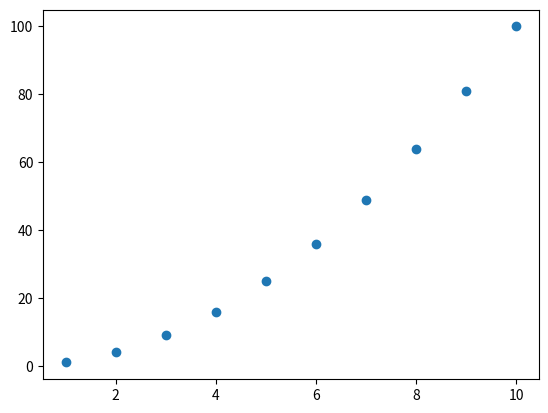

This chart was generated by the following Python code:
import matplotlib.pyplot as plt

x = [1, 2, 3, 4, 5, 6, 7, 8, 9, 10]
y = [1, 4, 9, 16, 25, 36, 49, 64, 81, 100]


plt.scatter(x, y)
plt.show()